Image classification data set "retina_optic_disc" (esmagelebek/Retina_Optik_Disc on GitHub). Class labels (5): CNV, DME, drusen, healty, unhealty.

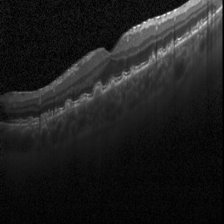
Label: drusen

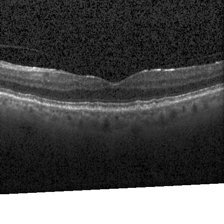
Label: unhealty

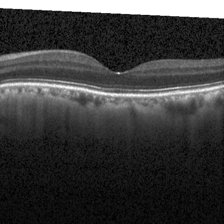
Label: healty

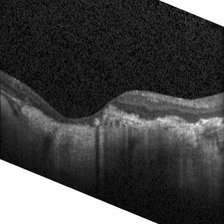
Label: CNV

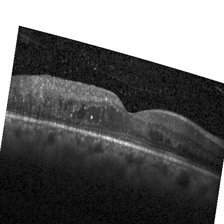
Label: DME

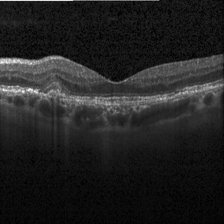
Label: drusen
